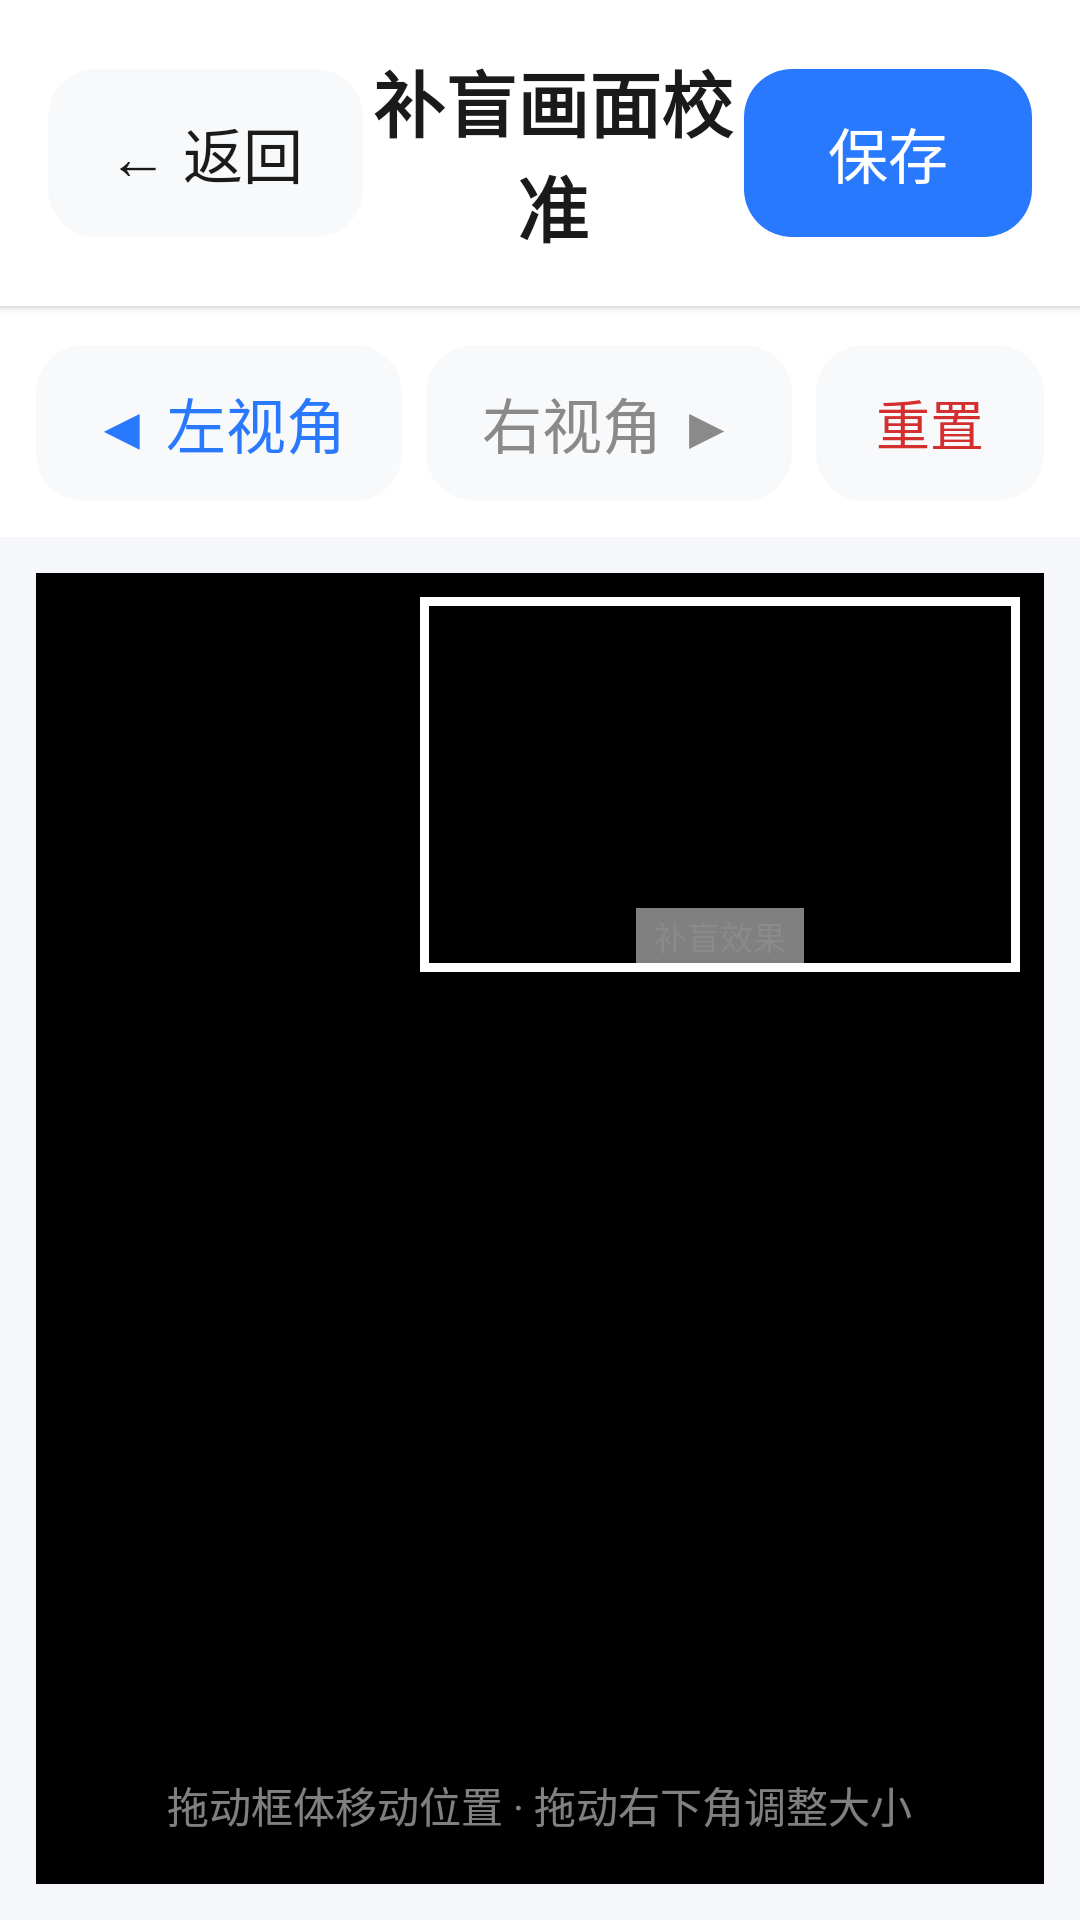

Reconstruct the res/layout file that produces this screen, plus the resources it refers to.
<!-- AndroidManifest.xml: activity theme android:Theme.Black.NoTitleBar -->
<!-- res/layout/activity_blindspot_calibration.xml -->
<?xml version="1.0" encoding="utf-8"?>
<LinearLayout xmlns:android="http://schemas.android.com/apk/res/android"
    android:layout_width="match_parent"
    android:layout_height="match_parent"
    android:orientation="vertical"
    android:background="@color/page_background">

    
    <LinearLayout
        android:layout_width="match_parent"
        android:layout_height="wrap_content"
        android:orientation="horizontal"
        android:gravity="center_vertical"
        android:padding="16dp"
        android:background="@color/card_background"
        android:elevation="2dp">

        <Button
            android:id="@+id/btn_back"
            android:layout_width="wrap_content"
            android:layout_height="56dp"
            android:text="← 返回"
            android:textSize="20sp"
            android:textColor="@color/text_primary"
            android:background="@drawable/btn_secondary"
            android:stateListAnimator="@null"
            android:paddingHorizontal="20dp" />

        <TextView
            android:layout_width="0dp"
            android:layout_height="wrap_content"
            android:layout_weight="1"
            android:text="补盲画面校准"
            android:textSize="24sp"
            android:textColor="@color/text_primary"
            android:gravity="center"
            android:textStyle="bold" />

        <Button
            android:id="@+id/btn_save"
            android:layout_width="wrap_content"
            android:layout_height="56dp"
            android:text="保存"
            android:textSize="20sp"
            android:textColor="@color/white"
            android:background="@drawable/btn_primary"
            android:stateListAnimator="@null"
            android:paddingHorizontal="28dp" />

    </LinearLayout>

    
    <LinearLayout
        android:layout_width="match_parent"
        android:layout_height="wrap_content"
        android:orientation="horizontal"
        android:gravity="center_vertical"
        android:padding="12dp"
        android:background="@color/card_background"
        android:layout_marginTop="1dp">

        <Button
            android:id="@+id/btn_left"
            android:layout_width="0dp"
            android:layout_weight="1"
            android:layout_height="52dp"
            android:text="◀ 左视角"
            android:textSize="20sp"
            android:textColor="@color/button_accent"
            android:background="@drawable/btn_secondary"
            android:stateListAnimator="@null" />

        <Button
            android:id="@+id/btn_right"
            android:layout_width="0dp"
            android:layout_weight="1"
            android:layout_height="52dp"
            android:text="右视角 ▶"
            android:textSize="20sp"
            android:textColor="@color/text_secondary"
            android:background="@drawable/btn_secondary"
            android:stateListAnimator="@null"
            android:layout_marginStart="8dp" />

        <Button
            android:id="@+id/btn_reset"
            android:layout_width="wrap_content"
            android:layout_height="52dp"
            android:text="重置"
            android:textSize="18sp"
            android:textColor="@color/danger_text"
            android:background="@drawable/btn_secondary"
            android:stateListAnimator="@null"
            android:paddingHorizontal="20dp"
            android:layout_marginStart="8dp" />

    </LinearLayout>

    
    <FrameLayout
        android:layout_width="match_parent"
        android:layout_height="0dp"
        android:layout_weight="1"
        android:background="@color/camera_bg"
        android:layout_margin="12dp">

        
        <ImageView
            android:id="@+id/image_full"
            android:layout_width="match_parent"
            android:layout_height="match_parent"
            android:scaleType="fitCenter"
            android:background="@color/camera_bg" />

        
        <View
            android:id="@+id/crop_overlay"
            android:layout_width="match_parent"
            android:layout_height="match_parent" />

        
        <TextView
            android:id="@+id/tv_hint"
            android:layout_width="wrap_content"
            android:layout_height="wrap_content"
            android:layout_gravity="bottom|center_horizontal"
            android:text="拖动框体移动位置 · 拖动右下角调整大小"
            android:textColor="@color/overlay_light_text"
            android:textSize="14sp"
            android:background="@color/overlay_dark"
            android:padding="8dp"
            android:layout_marginBottom="8dp" />

        
        <FrameLayout
            android:layout_width="200dp"
            android:layout_height="125dp"
            android:layout_gravity="top|end"
            android:layout_marginEnd="8dp"
            android:layout_marginTop="8dp"
            android:background="@color/card_background"
            android:elevation="4dp"
            android:padding="3dp">

            <ImageView
                android:id="@+id/preview_result"
                android:layout_width="match_parent"
                android:layout_height="match_parent"
                android:scaleType="fitXY"
                android:background="@color/camera_bg" />

            <TextView
                android:layout_width="wrap_content"
                android:layout_height="wrap_content"
                android:layout_gravity="bottom|center_horizontal"
                android:text="补盲效果"
                android:textColor="@color/text_secondary"
                android:textSize="11sp"
                android:background="@color/overlay_light_text"
                android:paddingHorizontal="6dp"
                android:paddingVertical="1dp" />

        </FrameLayout>

    </FrameLayout>

</LinearLayout>
<!-- resources referenced by this layout -->
<resources>
  <color name="button_accent">#2979FF</color>
  <color name="camera_bg">#000000</color>
  <color name="card_background">#FFFFFF</color>
  <color name="danger_text">#D32F2F</color>
  <color name="overlay_dark">#40000000</color>
  <color name="overlay_light_text">#80FFFFFF</color>
  <color name="page_background">#F5F7FA</color>
  <color name="text_primary">#1A1A1A</color>
  <color name="text_secondary">#8A8A8A</color>
  <color name="white">#FFFFFFFF</color>
  <!-- drawable btn_primary (drawable) -->
  <?xml version="1.0" encoding="utf-8"?>
  <ripple xmlns:android="http://schemas.android.com/apk/res/android"
      android:color="#30000000">
      <item>
          <shape android:shape="rectangle">
              <solid android:color="@color/button_accent"/>
              <corners android:radius="16dp"/>
          </shape>
      </item>
  </ripple>
  <!-- drawable btn_secondary (drawable) -->
  <?xml version="1.0" encoding="utf-8"?>
  <ripple xmlns:android="http://schemas.android.com/apk/res/android"
      android:color="#20000000">
      <item>
          <shape android:shape="rectangle">
              <solid android:color="@color/card_background_secondary"/>
              <corners android:radius="16dp"/>
          </shape>
      </item>
  </ripple>
  <color name="card_background_secondary">#F8F9FB</color>
</resources>
